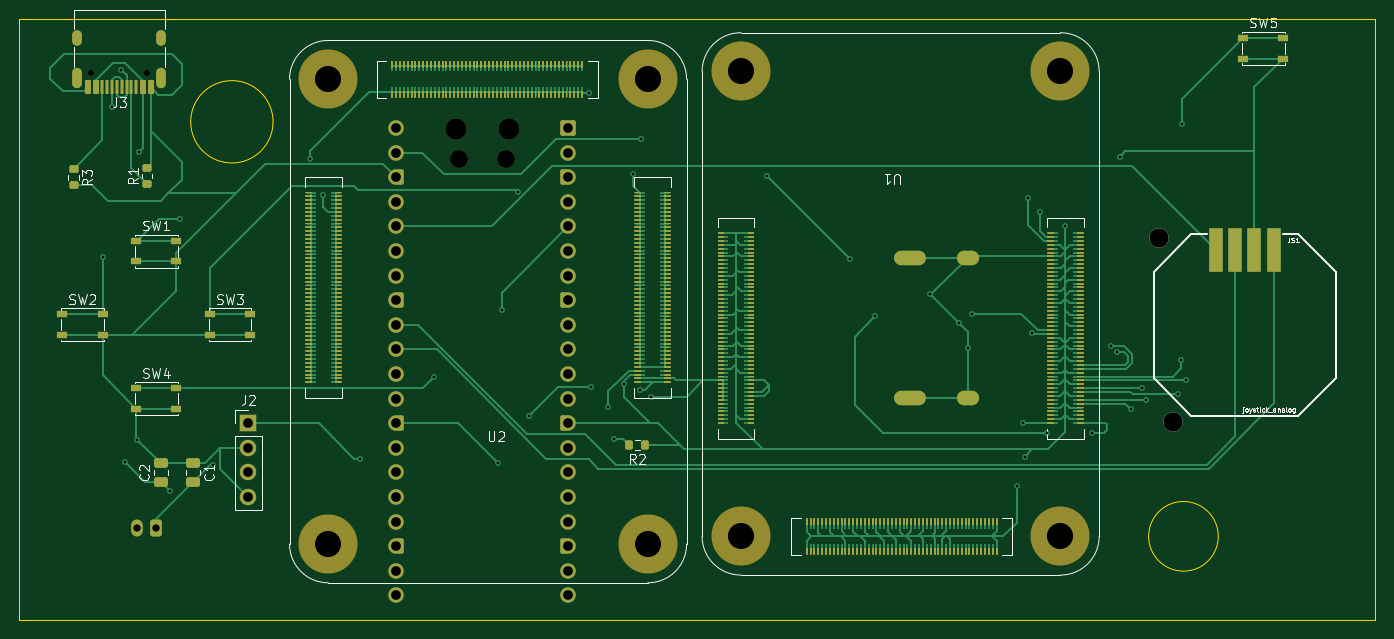
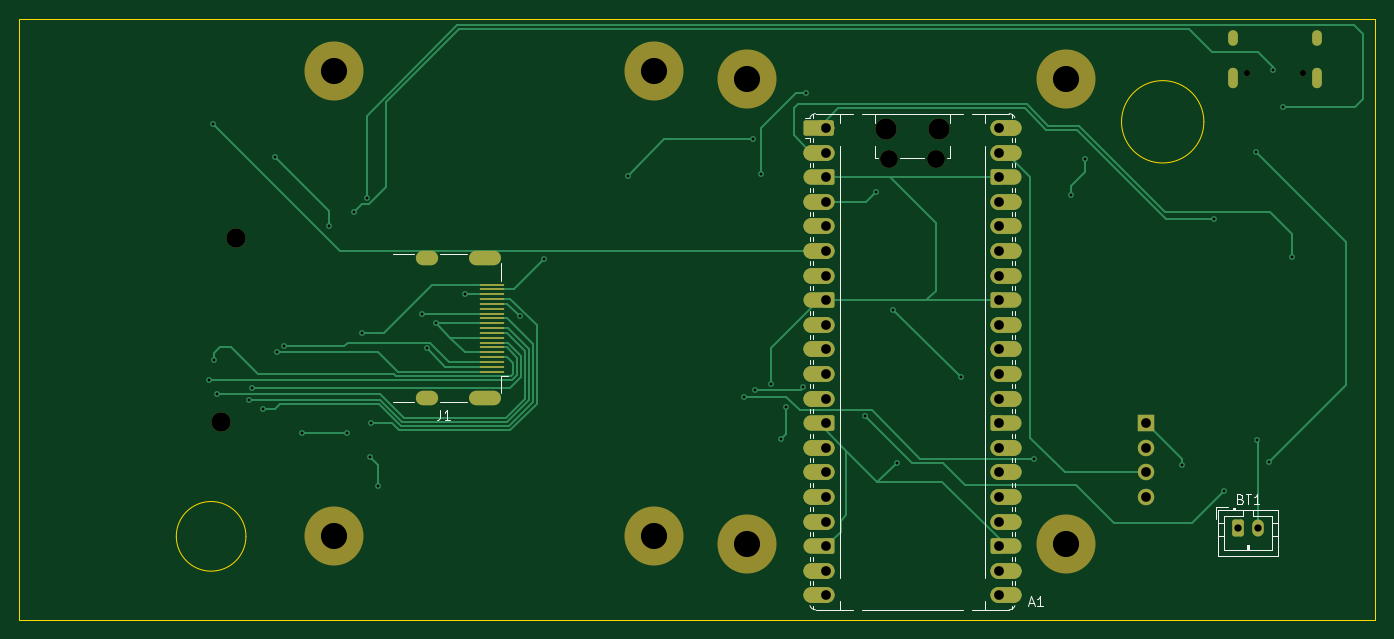
Circuit board: 11 layer files. Board 140.0 x 62.0 mm.
- bottom_copper: GameBro-B_Cu.gbr (24829 bytes)
- bottom_mask: GameBro-B_Mask.gbr (8957 bytes)
- paste: GameBro-B_Paste.gbr (1027 bytes)
- bottom_silk: GameBro-B_Silkscreen.gbr (10439 bytes)
- outline: GameBro-Edge_Cuts.gbr (953 bytes)
- top_copper: GameBro-F_Cu.gbr (78096 bytes)
- top_mask: GameBro-F_Mask.gbr (97944 bytes)
- paste: GameBro-F_Paste.gbr (93679 bytes)
- top_silk: GameBro-F_Silkscreen.gbr (33732 bytes)
- drill: GameBro-NPTH.drl (866 bytes)
- drill: GameBro-PTH.drl (2591 bytes)

=== bottom_copper: GameBro-B_Cu.gbr (24829 bytes, source omitted) ===
=== bottom_mask: GameBro-B_Mask.gbr (8957 bytes, source omitted) ===
=== paste: GameBro-B_Paste.gbr ===
%TF.GenerationSoftware,KiCad,Pcbnew,10.0.5*%
%TF.CreationDate,2026-11-06T19:33:02+05:00*%
%TF.ProjectId,GameBro,47616d65-4272-46f2-9e6b-696361645f70,rev?*%
%TF.SameCoordinates,Original*%
%TF.FileFunction,Paste,Bot*%
%TF.FilePolarity,Positive*%
%FSLAX46Y46*%
G04 Gerber Fmt 4.6, Leading zero omitted, Abs format (unit mm)*
G04 Created by KiCad (PCBNEW 10.0.5) date 2026-11-06 19:33:02*
%MOMM*%
%LPD*%
G01*
G04 APERTURE LIST*
%ADD10R,2.600000X0.300000*%
G04 APERTURE END LIST*
D10*
%TO.C,J1*%
X166595000Y-105800000D03*
X166595000Y-105300000D03*
X166595000Y-104800000D03*
X166595000Y-104300000D03*
X166595000Y-103800000D03*
X166595000Y-103300000D03*
X166595000Y-102800000D03*
X166595000Y-102300000D03*
X166595000Y-101800000D03*
X166595000Y-101300000D03*
X166595000Y-100800000D03*
X166595000Y-100300000D03*
X166595000Y-99800000D03*
X166595000Y-99300000D03*
X166595000Y-98800000D03*
X166595000Y-98300000D03*
X166595000Y-97800000D03*
X166595000Y-97300000D03*
X166595000Y-96800000D03*
%TD*%
M02*

=== bottom_silk: GameBro-B_Silkscreen.gbr (10439 bytes, source omitted) ===
=== outline: GameBro-Edge_Cuts.gbr ===
%TF.GenerationSoftware,KiCad,Pcbnew,10.0.5*%
%TF.CreationDate,2026-11-06T19:33:02+05:00*%
%TF.ProjectId,GameBro,47616d65-4272-46f2-9e6b-696361645f70,rev?*%
%TF.SameCoordinates,Original*%
%TF.FileFunction,Profile,NP*%
%FSLAX46Y46*%
G04 Gerber Fmt 4.6, Leading zero omitted, Abs format (unit mm)*
G04 Created by KiCad (PCBNEW 10.0.5) date 2026-11-06 19:33:02*
%MOMM*%
%LPD*%
G01*
G04 APERTURE LIST*
%TA.AperFunction,Profile*%
%ADD10C,0.050000*%
%TD*%
G04 APERTURE END LIST*
D10*
X75400000Y-69400000D02*
X215400000Y-69400000D01*
X215400000Y-131400000D01*
X75400000Y-131400000D01*
X75400000Y-69400000D01*
X101600000Y-80000000D02*
G75*
G02*
X93095884Y-80000000I-4252058J0D01*
G01*
X93095884Y-80000000D02*
G75*
G02*
X101600000Y-80000000I4252058J0D01*
G01*
X199195946Y-122800000D02*
G75*
G02*
X192004054Y-122800000I-3595946J0D01*
G01*
X192004054Y-122800000D02*
G75*
G02*
X199195946Y-122800000I3595946J0D01*
G01*
M02*

=== top_copper: GameBro-F_Cu.gbr (78096 bytes, source omitted) ===
=== top_mask: GameBro-F_Mask.gbr (97944 bytes, source omitted) ===
=== paste: GameBro-F_Paste.gbr (93679 bytes, source omitted) ===
=== top_silk: GameBro-F_Silkscreen.gbr (33732 bytes, source omitted) ===
=== drill: GameBro-NPTH.drl ===
M48
; DRILL file KiCad 10.0.5 date 2026-11-06T19:33:04
; FORMAT={-:-/ absolute / metric / decimal}
; #@! TF.CreationDate,2026-11-06T19:33:04+05:00
; #@! TF.GenerationSoftware,Kicad,Pcbnew,10.0.5
; #@! TF.FileFunction,NonPlated,1,2,NPTH
FMAT,2
METRIC
; #@! TA.AperFunction,NonPlated,NPTH,ComponentDrill
T1C0.650
; #@! TA.AperFunction,NonPlated,NPTH,ComponentDrill
T2C1.850
; #@! TA.AperFunction,NonPlated,NPTH,ComponentDrill
T3C2.000
; #@! TA.AperFunction,NonPlated,NPTH,ComponentDrill
T4C2.200
; #@! TA.AperFunction,NonPlated,NPTH,ComponentDrill
T5C2.700
%
G90
G05
T1
X82.835Y-74.99
X88.615Y-74.99
T2
X120.765Y-83.805
X125.615Y-83.805
T3
X193.04Y-91.98
X194.555Y-111.025
T4
X120.465Y-80.775
X125.915Y-80.775
T5
X107.3Y-75.6
X107.3Y-123.6
X140.3Y-75.6
X140.3Y-123.6
X149.9Y-74.8
X149.9Y-122.8
X182.9Y-74.8
X182.9Y-122.8
M30

=== drill: GameBro-PTH.drl ===
M48
; DRILL file KiCad 10.0.5 date 2026-11-06T19:33:04
; FORMAT={-:-/ absolute / metric / decimal}
; #@! TF.CreationDate,2026-11-06T19:33:04+05:00
; #@! TF.GenerationSoftware,Kicad,Pcbnew,10.0.5
; #@! TF.FileFunction,Plated,1,2,PTH
FMAT,2
METRIC
; #@! TA.AperFunction,Plated,PTH,ViaDrill
T1C0.300
; #@! TA.AperFunction,Plated,PTH,ComponentDrill
T2C0.600
; #@! TA.AperFunction,Plated,PTH,ComponentDrill
T3C0.750
; #@! TA.AperFunction,Plated,PTH,ComponentDrill
T4C0.900
; #@! TA.AperFunction,Plated,PTH,ComponentDrill
T5C1.000
%
G90
G05
T1
X84.0Y-94.0
X84.95Y-78.45
X85.95Y-74.6
X86.335Y-115.087
X87.578Y-112.822
X87.75Y-83.1
X91.0Y-118.1
X92.0Y-90.0
X95.4Y-115.4
X105.4Y-83.8
X106.8Y-87.6
X110.6Y-114.8
X118.2Y-106.4
X124.8Y-115.2
X125.2Y-99.4
X126.94Y-87.2
X128.035Y-110.4
X134.2Y-77.0
X134.45Y-107.4
X136.2Y-109.4
X136.8Y-112.8
X137.824Y-107.024
X138.8Y-85.4
X139.45Y-107.65
X139.6Y-81.8
X140.6Y-108.4
X152.6Y-85.6
X161.2Y-94.2
X163.75Y-100.1
X169.4Y-97.8
X172.4Y-100.8
X173.315Y-103.4
X173.8Y-99.8
X178.4Y-117.6
X179.05Y-111.1
X179.2Y-114.6
X179.55Y-87.9
X180.0Y-101.8
X180.8Y-89.3
X181.55Y-112.15
X183.4Y-90.8
X186.2Y-112.15
X188.1Y-103.15
X188.75Y-103.75
X189.0Y-83.6
X190.2Y-109.7
X191.35Y-107.5
X191.7Y-108.75
X195.0Y-108.15
X195.35Y-104.6
X195.4Y-80.2
X195.85Y-106.7
T3
X87.535Y-121.92
X89.535Y-121.92
T5
X99.06Y-111.125
X99.06Y-113.665
X99.06Y-116.205
X99.06Y-118.745
X114.3Y-80.645
X114.3Y-83.185
X114.3Y-85.725
X114.3Y-88.265
X114.3Y-90.805
X114.3Y-93.345
X114.3Y-95.885
X114.3Y-98.425
X114.3Y-100.965
X114.3Y-103.505
X114.3Y-106.045
X114.3Y-108.585
X114.3Y-111.125
X114.3Y-113.665
X114.3Y-116.205
X114.3Y-118.745
X114.3Y-121.285
X114.3Y-123.825
X114.3Y-126.365
X114.3Y-128.905
X132.08Y-80.645
X132.08Y-83.185
X132.08Y-85.725
X132.08Y-88.265
X132.08Y-90.805
X132.08Y-93.345
X132.08Y-95.885
X132.08Y-98.425
X132.08Y-100.965
X132.08Y-103.505
X132.08Y-106.045
X132.08Y-108.585
X132.08Y-111.125
X132.08Y-113.665
X132.08Y-116.205
X132.08Y-118.745
X132.08Y-121.285
X132.08Y-123.825
X132.08Y-126.365
X132.08Y-128.905
T2
G00X81.405Y-71.64
M15
G01X81.405Y-71.04
M16
G05
G00X81.405Y-76.07
M15
G01X81.405Y-74.97
M16
G05
G00X90.045Y-71.64
M15
G01X90.045Y-71.04
M16
G05
G00X90.045Y-76.07
M15
G01X90.045Y-74.97
M16
G05
T4
G00X166.455Y-94.05
M15
G01X168.255Y-94.05
M16
G05
G00X166.455Y-108.55
M15
G01X168.255Y-108.55
M16
G05
G00X172.915Y-94.05
M15
G01X173.715Y-94.05
M16
G05
G00X172.915Y-108.55
M15
G01X173.715Y-108.55
M16
G05
M30
